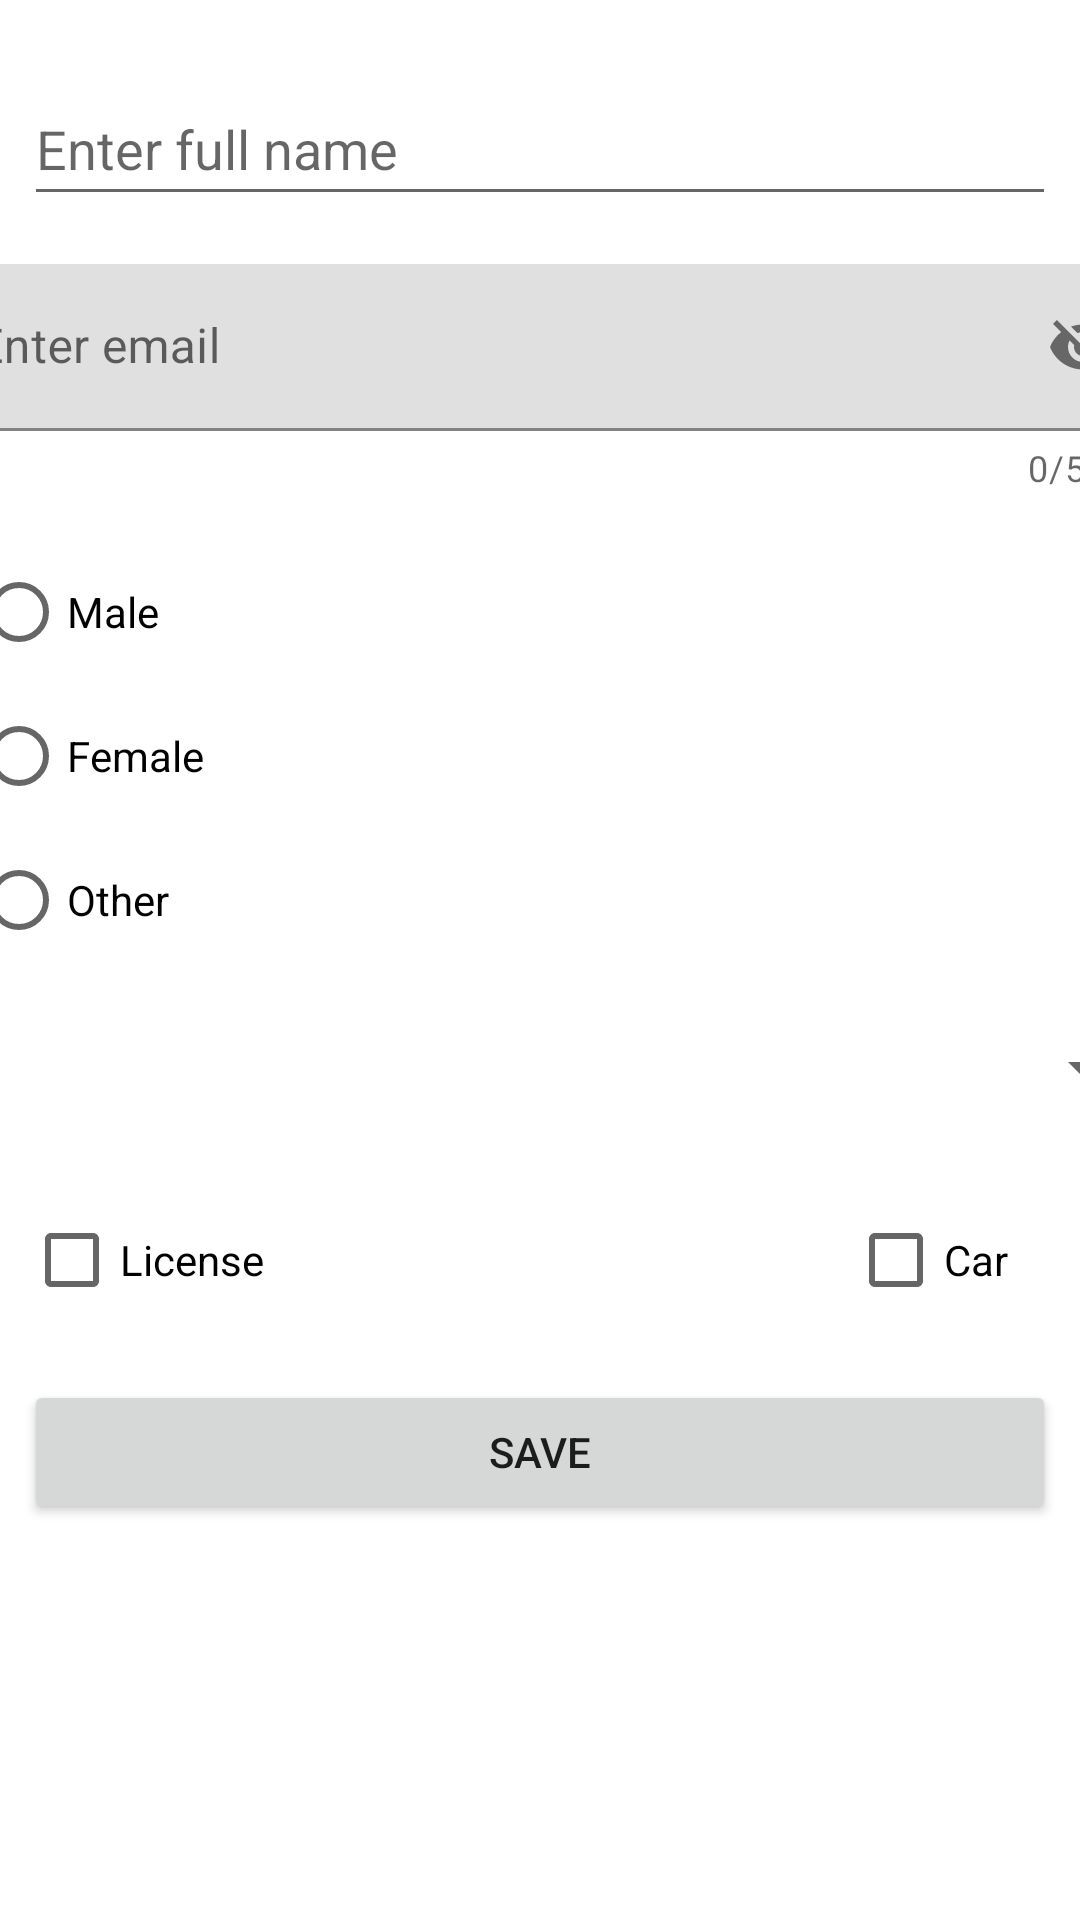

Android layout source for this screen:
<!-- AndroidManifest.xml: application theme Theme.FragmentsLab06 -->
<!-- res/layout/fragment_registro.xml -->
<?xml version="1.0" encoding="utf-8"?>
<androidx.constraintlayout.widget.ConstraintLayout xmlns:android="http://schemas.android.com/apk/res/android"
    xmlns:app="http://schemas.android.com/apk/res-auto"
    xmlns:tools="http://schemas.android.com/tools"
    android:layout_width="match_parent"
    android:layout_height="match_parent"
    tools:context=".ui.fragments.RegistroFragment" >

    <EditText
        android:id="@+id/etFullName"
        android:layout_width="0dp"
        android:layout_height="wrap_content"
        android:layout_marginStart="8dp"
        android:layout_marginTop="24dp"
        android:layout_marginEnd="8dp"
        android:ems="10"
        android:hint="@string/valetfullname"
        android:inputType="text"
        android:minHeight="48dp"
        app:layout_constraintEnd_toEndOf="parent"
        app:layout_constraintStart_toStartOf="parent"
        app:layout_constraintTop_toTopOf="parent" />

    <com.google.android.material.textfield.TextInputLayout
        android:id="@+id/textInputLayout"
        android:layout_width="409dp"
        android:layout_height="wrap_content"
        android:layout_marginStart="8dp"
        android:layout_marginTop="16dp"
        android:layout_marginEnd="8dp"
        app:counterEnabled="true"
        app:counterMaxLength="50"
        app:layout_constraintEnd_toEndOf="parent"
        app:layout_constraintStart_toStartOf="parent"
        app:layout_constraintTop_toBottomOf="@+id/etFullName"
        app:passwordToggleEnabled="true"
        app:startIconDrawable="@drawable/ic_notifications_black_24dp">

        <com.google.android.material.textfield.TextInputEditText
            android:id="@+id/etEmail"
            android:layout_width="match_parent"
            android:layout_height="wrap_content"
            android:hint="@string/valetemail" />
    </com.google.android.material.textfield.TextInputLayout>

    <RadioGroup
        android:id="@+id/rgGender"
        android:layout_width="380dp"
        android:layout_height="wrap_content"
        android:layout_marginStart="8dp"
        android:layout_marginTop="16dp"
        android:layout_marginEnd="8dp"
        app:layout_constraintEnd_toEndOf="parent"
        app:layout_constraintStart_toStartOf="parent"
        app:layout_constraintTop_toBottomOf="@+id/textInputLayout">

        <RadioButton
            android:id="@+id/rbMale"
            android:layout_width="match_parent"
            android:layout_height="wrap_content"
            android:text="@string/valrbmale" />

        <RadioButton
            android:id="@+id/rbFemale"
            android:layout_width="match_parent"
            android:layout_height="wrap_content"
            android:text="@string/valrbfemale" />

        <RadioButton
            android:id="@+id/rbOther"
            android:layout_width="match_parent"
            android:layout_height="wrap_content"
            android:text="@string/valrbother" />
    </RadioGroup>

    <Spinner
        android:id="@+id/spCountry"
        android:layout_width="409dp"
        android:layout_height="wrap_content"
        android:layout_marginStart="16dp"
        android:layout_marginTop="8dp"
        android:layout_marginEnd="16dp"
        android:minHeight="48dp"
        app:layout_constraintEnd_toEndOf="parent"
        app:layout_constraintStart_toStartOf="parent"
        app:layout_constraintTop_toBottomOf="@+id/rgGender" />

    <CheckBox
        android:id="@+id/ckCar"
        android:layout_width="wrap_content"
        android:layout_height="wrap_content"
        android:layout_marginTop="16dp"
        android:layout_marginEnd="24dp"
        android:text="@string/valckcar"
        app:layout_constraintEnd_toEndOf="parent"
        app:layout_constraintTop_toBottomOf="@+id/spCountry" />

    <CheckBox
        android:id="@+id/ckLicense"
        android:layout_width="wrap_content"
        android:layout_height="wrap_content"
        android:layout_marginStart="8dp"
        android:layout_marginTop="16dp"
        android:text="@string/valcklicense"
        app:layout_constraintStart_toStartOf="parent"
        app:layout_constraintTop_toBottomOf="@+id/spCountry" />

    <Button
        android:id="@+id/btSave"
        android:layout_width="0dp"
        android:layout_height="wrap_content"
        android:layout_marginStart="8dp"
        android:layout_marginTop="16dp"
        android:layout_marginEnd="8dp"
        android:text="@string/valbtsave"
        app:layout_constraintEnd_toEndOf="parent"
        app:layout_constraintStart_toStartOf="parent"
        app:layout_constraintTop_toBottomOf="@+id/ckLicense" />

</androidx.constraintlayout.widget.ConstraintLayout>
<!-- resources referenced by this layout -->
<resources>
  <string name="valbtsave">SAVE</string>
  <string name="valckcar">Car</string>
  <string name="valcklicense">License</string>
  <string name="valetemail">Enter email</string>
  <string name="valetfullname">Enter full name</string>
  <string name="valrbfemale">Female</string>
  <string name="valrbmale">Male</string>
  <string name="valrbother">Other</string>
  <style name="Theme.FragmentsLab06" parent="Theme.MaterialComponents.DayNight.DarkActionBar">
          
          <item name="colorPrimary">@color/purple_500</item>
          <item name="colorPrimaryVariant">@color/purple_700</item>
          <item name="colorOnPrimary">@color/white</item>
          
          <item name="colorSecondary">@color/teal_200</item>
          <item name="colorSecondaryVariant">@color/teal_700</item>
          <item name="colorOnSecondary">@color/black</item>
          
          <item name="android:statusBarColor">?attr/colorPrimaryVariant</item>
          
      </style>
  <!-- not gathered from this repository: default colours our renderer supplied (Android Studio template values) -->
  <color name="purple_500">#FF6200EE</color>
  <color name="purple_700">#FF3700B3</color>
  <color name="teal_200">#FF03DAC5</color>
  <color name="teal_700">#FF018786</color>
  <color name="black">#FF000000</color>
  <color name="white">#FFFFFFFF</color>
</resources>
